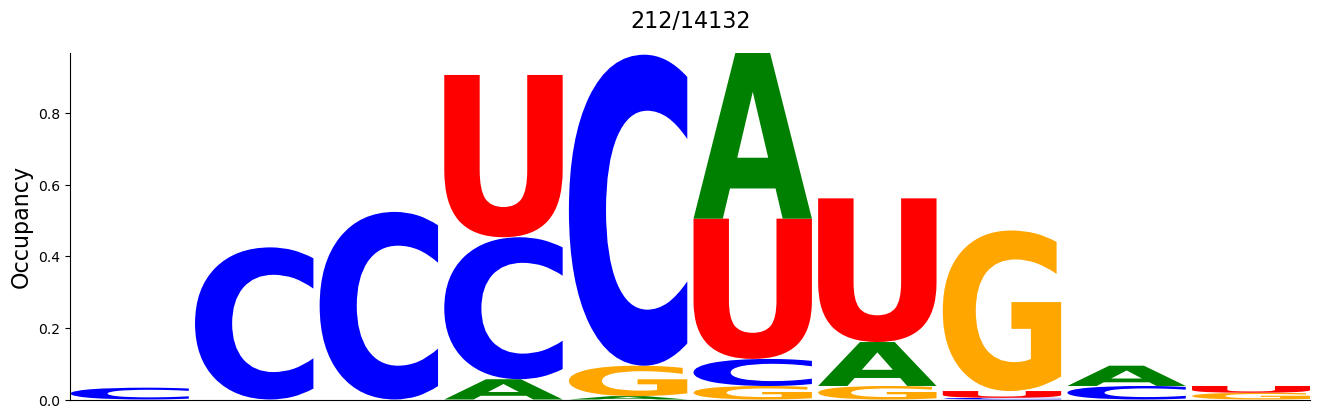

The file beside this chart, header and first rows:
#support=212
A	C	G	U
0.0	0.03302	0.0	0.0
0.0	0.4245	0.0	0.0
0.0	0.5236	0.0	0.0
0.0566	0.3962	0.0	0.4528
0.009434	0.8679	0.08491	0.0
0.4623	0.07547	0.03774	0.3915
0.1226	0.0	0.03774	0.4009
0.0	0.004717	0.4481	0.01887
0.0566	0.03774	0.0	0.0
0.0	0.0	0.01887	0.01887
